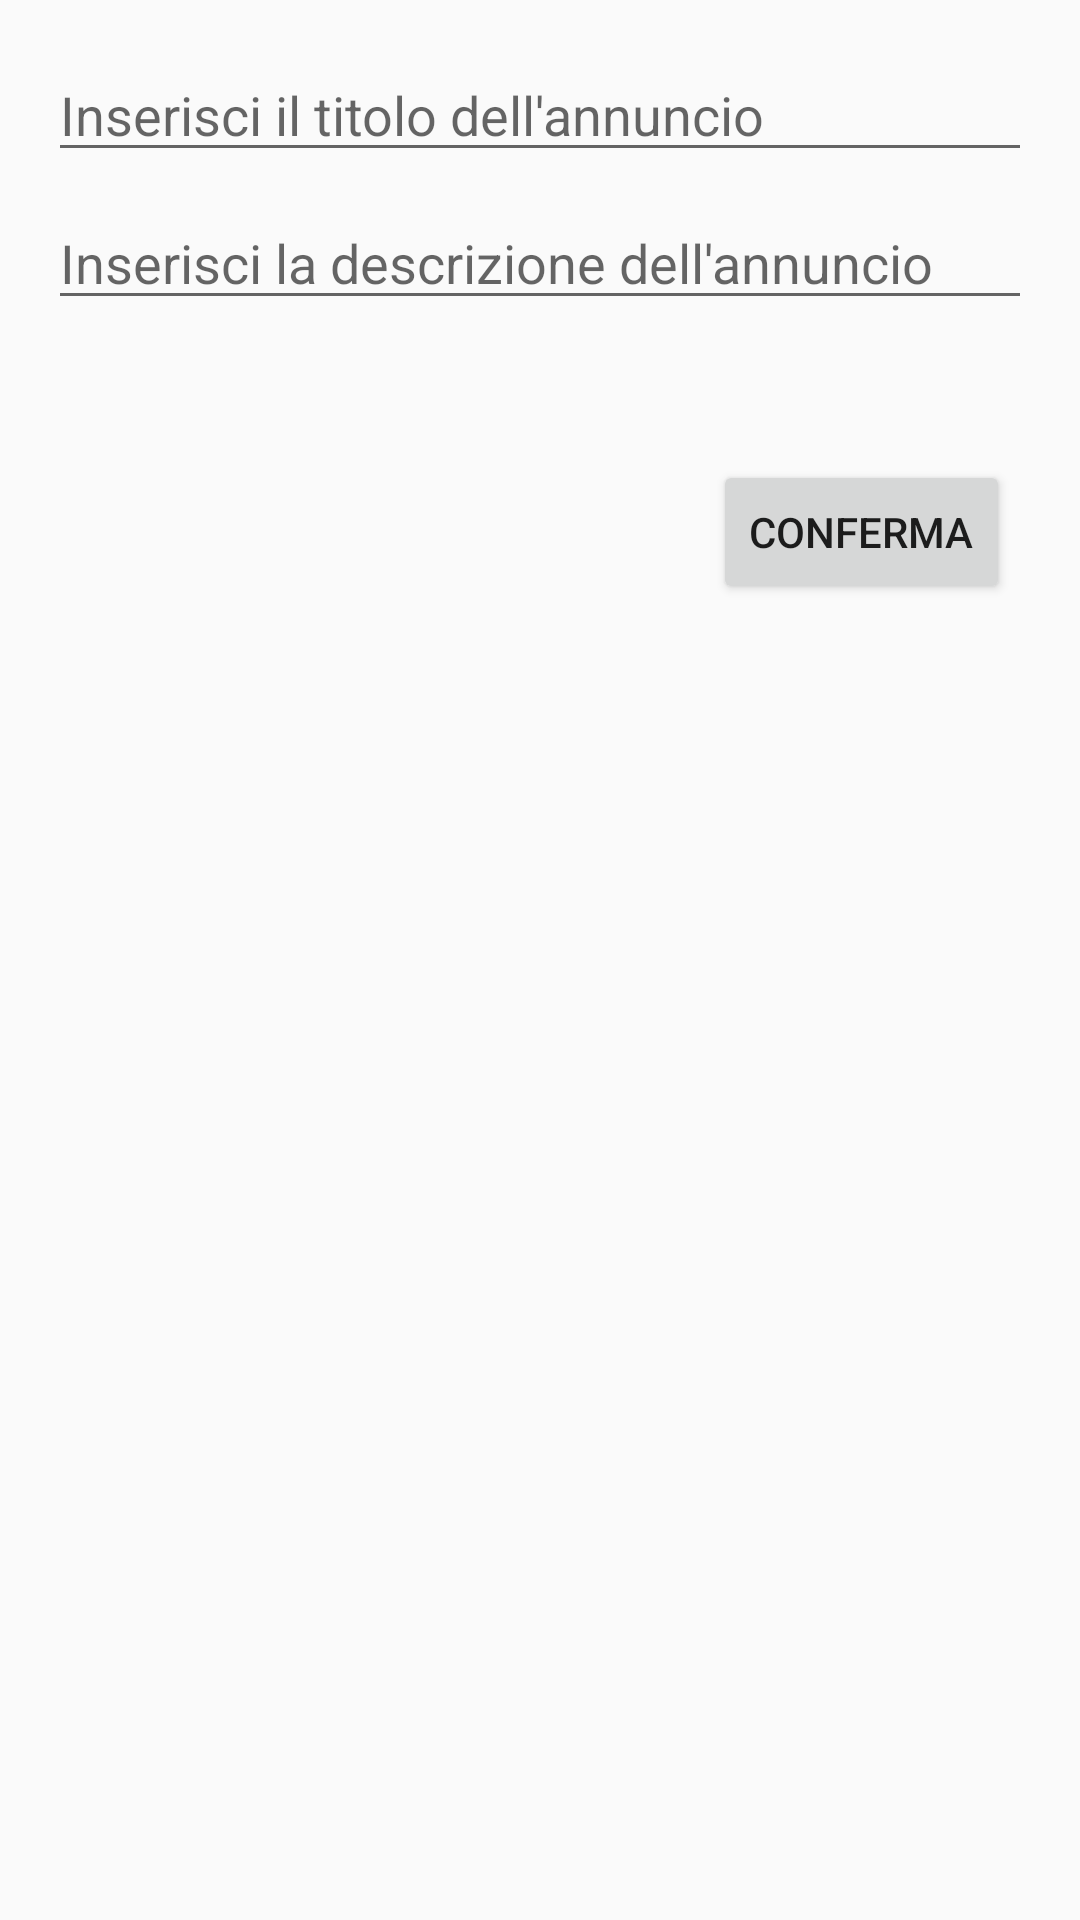

Produce the Android XML layout that renders to this screen, including the resource entries it uses.
<!-- AndroidManifest.xml: application theme Theme.InsubriaSocial -->
<!-- res/layout/activity_add_announcement.xml -->
<?xml version="1.0" encoding="utf-8"?>
<androidx.constraintlayout.widget.ConstraintLayout xmlns:android="http://schemas.android.com/apk/res/android"
    xmlns:app="http://schemas.android.com/apk/res-auto"
    xmlns:tools="http://schemas.android.com/tools"
    android:layout_width="match_parent"
    android:layout_height="match_parent"
    tools:context=".AddAnnouncementActivity">

    <EditText
        android:id="@+id/editTextTitle"
        android:layout_width="0dp"
        android:layout_height="wrap_content"
        android:hint="Inserisci il titolo dell'annuncio"
        app:layout_constraintTop_toTopOf="parent"
        app:layout_constraintStart_toStartOf="parent"
        app:layout_constraintEnd_toEndOf="parent"
        android:layout_marginStart="16dp"
        android:layout_marginEnd="16dp"
        android:layout_marginTop="16dp"/>

    <EditText
        android:id="@+id/editTextDescription"
        android:layout_width="0dp"
        android:layout_height="wrap_content"
        android:hint="Inserisci la descrizione dell'annuncio"
        app:layout_constraintTop_toBottomOf="@+id/editTextTitle"
        app:layout_constraintStart_toStartOf="parent"
        app:layout_constraintEnd_toEndOf="parent"
        android:layout_marginStart="16dp"
        android:layout_marginEnd="16dp"
        android:layout_marginTop="8dp"/>

    <Button
        android:id="@+id/buttonConfirm"
        android:layout_width="wrap_content"
        android:layout_height="wrap_content"
        android:layout_marginTop="16dp"
        android:text="Conferma"
        app:layout_constraintBottom_toBottomOf="parent"
        app:layout_constraintEnd_toEndOf="parent"
        app:layout_constraintHorizontal_bias="0.91"
        app:layout_constraintStart_toStartOf="parent"
        app:layout_constraintTop_toBottomOf="@+id/editTextDescription"
        app:layout_constraintVertical_bias="0.065" />

</androidx.constraintlayout.widget.ConstraintLayout>
<!-- resources referenced by this layout -->
<resources>
  <style name="Theme.InsubriaSocial" parent="Base.Theme.InsubriaSocial" />
  <style name="Base.Theme.InsubriaSocial" parent="Theme.AppCompat.Light.NoActionBar">
          
          
  
          <item name="android:statusBarColor" tools:targetApi="1">#066858</item>
      </style>
</resources>
